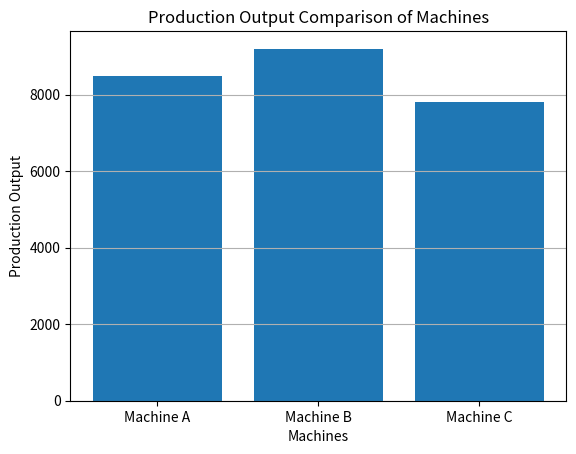

Source code (Python):
import matplotlib.pyplot as plt

machines = ["Machine A", "Machine B", "Machine C"]
production = [8500, 9200, 7800]

# Create bar chart
plt.bar(machines, production)

plt.xlabel("Machines")
plt.ylabel("Production Output")
plt.title("Production Output Comparison of Machines")

plt.grid(axis="y")

plt.show()
